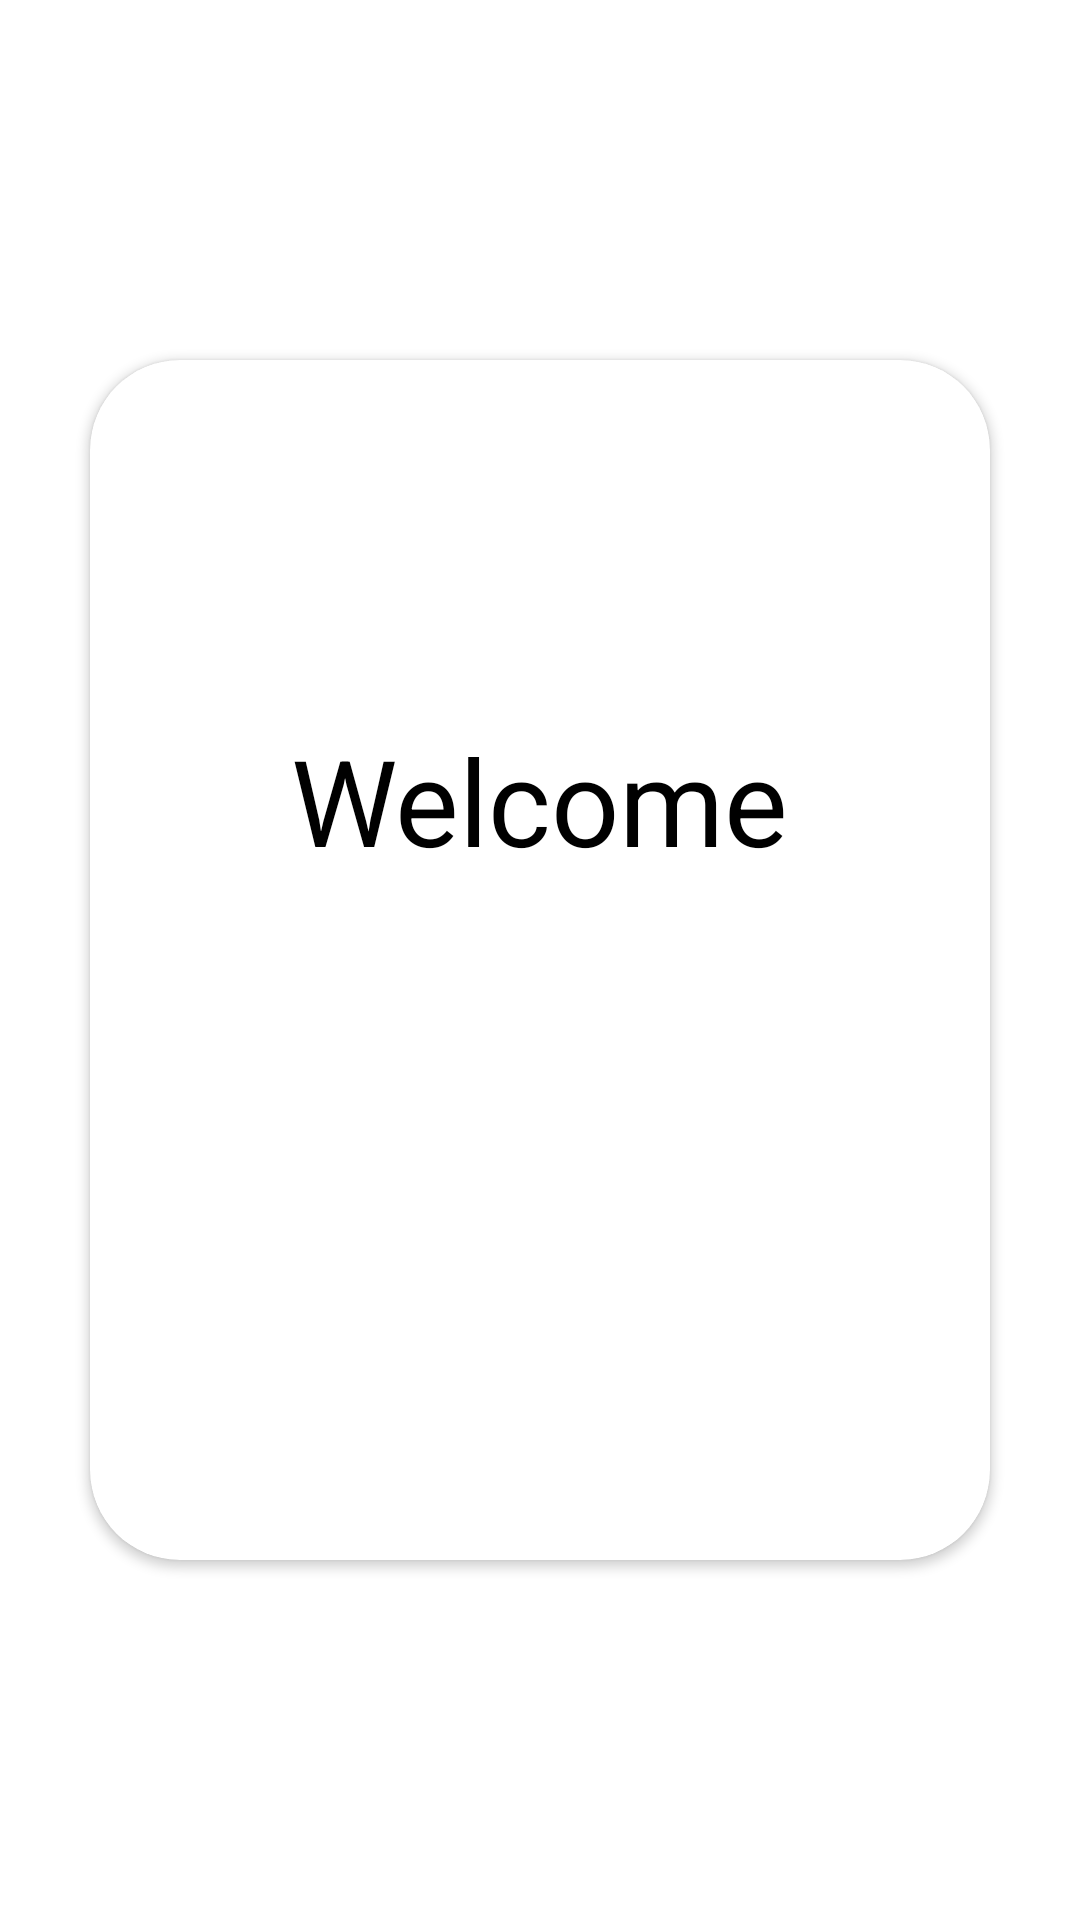

Write the Android layout XML for this screen, with the resource values it uses.
<!-- AndroidManifest.xml: application theme Theme.LoginActivityTask -->
<!-- res/layout/fragment_profile.xml -->
<?xml version="1.0" encoding="utf-8"?>
<FrameLayout xmlns:android="http://schemas.android.com/apk/res/android"
    xmlns:app="http://schemas.android.com/apk/res-auto"
    xmlns:tools="http://schemas.android.com/tools"
    android:layout_width="match_parent"
    android:layout_height="match_parent"
    android:background="@color/white"
    tools:context=".ProfileFragment">

    <androidx.cardview.widget.CardView
        android:layout_width="300dp"
        android:layout_height="400dp"
        android:layout_gravity="center"
        android:elevation="20dp"
        app:cardCornerRadius="30dp">

        <LinearLayout
            android:layout_width="wrap_content"
            android:layout_height="wrap_content"
            android:layout_gravity="center"
            android:orientation="vertical">

            <TextView
                android:id="@+id/txt_welcome"
                android:layout_width="wrap_content"
                android:layout_height="wrap_content"
                android:layout_gravity="center"
                android:text="@string/welcome_str"
                android:textColor="@color/black"
                android:textSize="40sp"
                tools:ignore="MissingConstraints" />

            <TextView
                android:id="@+id/txt_name"
                android:layout_width="wrap_content"
                android:layout_height="wrap_content"
                android:layout_gravity="center"
                android:textColor="@color/black"
                android:textSize="40sp"
                tools:ignore="MissingConstraints" />

            <TextView
                android:id="@+id/txt_username"
                android:layout_width="wrap_content"
                android:layout_height="wrap_content"
                android:layout_gravity="center"
                android:gravity="center"
                android:textColor="@color/black"
                android:textSize="40sp"
                tools:ignore="MissingConstraints" />
        </LinearLayout>
    </androidx.cardview.widget.CardView>

</FrameLayout>
<!-- resources referenced by this layout -->
<resources>
  <string name="welcome_str">Welcome</string>
  <style name="Theme.LoginActivityTask" parent="Theme.MaterialComponents.DayNight.NoActionBar">
          <item name="colorPrimary">@color/purple_500</item>
          <item name="colorPrimaryVariant">@color/purple_700</item>
          <item name="colorOnPrimary">@color/white</item>
          <item name="colorSecondary">@color/teal_200</item>
          <item name="colorSecondaryVariant">@color/teal_700</item>
          <item name="colorOnSecondary">@color/black</item>
          <item name="android:statusBarColor">?attr/colorPrimaryVariant</item>
      </style>
  <!-- not gathered from this repository: default colours our renderer supplied (Android Studio template values) -->
  <color name="purple_500">#FF6200EE</color>
  <color name="purple_700">#FF3700B3</color>
  <color name="teal_200">#FF03DAC5</color>
  <color name="teal_700">#FF018786</color>
  <color name="black">#FF000000</color>
  <color name="white">#FFFFFFFF</color>
</resources>
